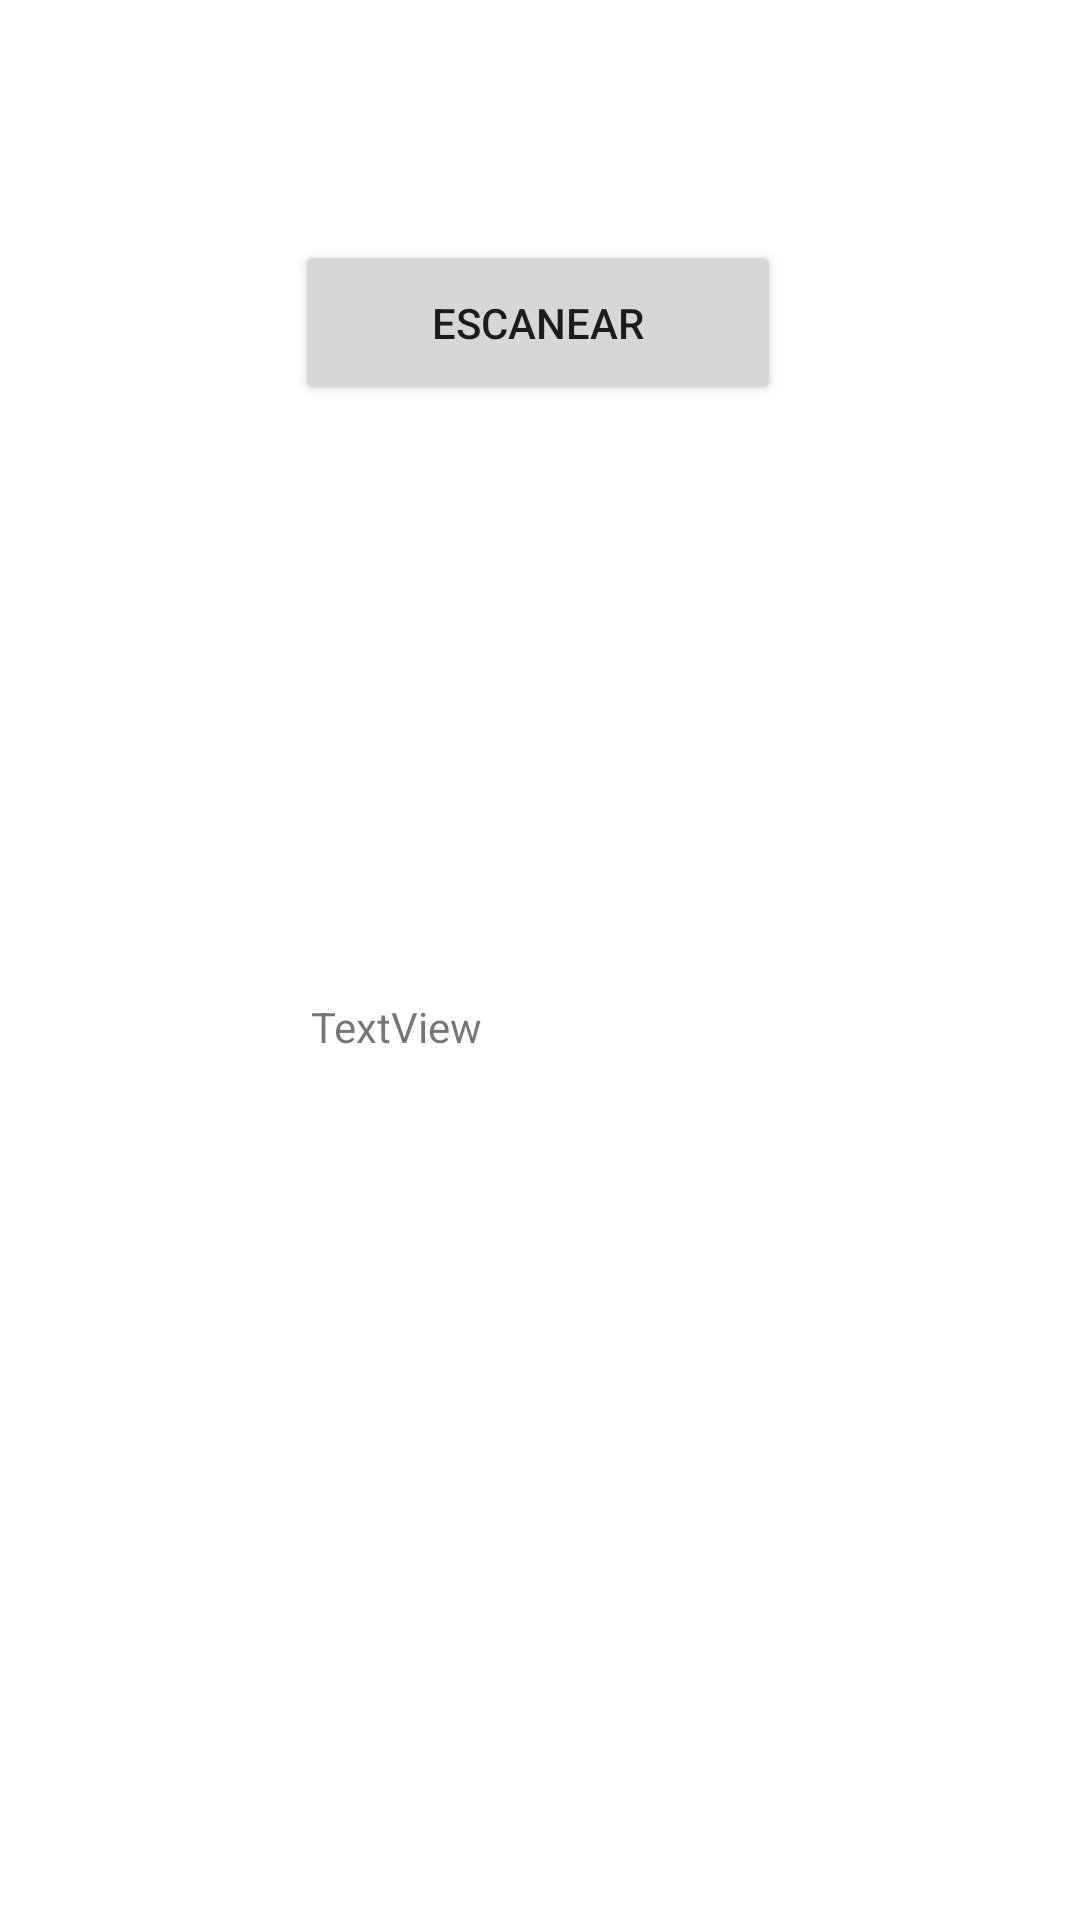

This screen was rendered from an Android layout file. Write that file and the resources it references.
<!-- AndroidManifest.xml: application theme Theme.StreamMobileDeckV4 -->
<!-- res/layout/activity_qrscan.xml -->
<?xml version="1.0" encoding="utf-8"?>
<androidx.constraintlayout.widget.ConstraintLayout xmlns:android="http://schemas.android.com/apk/res/android"
    xmlns:app="http://schemas.android.com/apk/res-auto"
    xmlns:tools="http://schemas.android.com/tools"
    android:id="@+id/main"
    android:layout_width="match_parent"
    android:layout_height="match_parent"
    tools:context=".qrscan">

    <Button
        android:id="@+id/b_scanner"
        android:layout_width="162dp"
        android:layout_height="55dp"
        android:layout_marginTop="80dp"
        android:text="Escanear"
        android:onClick="pulsar_escanear"
        app:layout_constraintEnd_toEndOf="parent"
        app:layout_constraintHorizontal_bias="0.497"
        app:layout_constraintStart_toStartOf="parent"
        app:layout_constraintTop_toTopOf="parent" />

    <TextView
        android:id="@+id/textView"
        android:layout_width="153dp"
        android:layout_height="110dp"
        android:text="TextView"
        app:layout_constraintBottom_toBottomOf="parent"
        app:layout_constraintEnd_toEndOf="parent"
        app:layout_constraintStart_toStartOf="parent"
        app:layout_constraintTop_toBottomOf="@+id/b_scanner" />
</androidx.constraintlayout.widget.ConstraintLayout>
<!-- resources referenced by this layout -->
<resources>
  <style name="Theme.StreamMobileDeckV4" parent="Theme.MaterialComponents.DayNight.DarkActionBar">
          
          <item name="colorPrimary">@color/purple_500</item>
          <item name="colorPrimaryVariant">@color/purple_700</item>
          <item name="colorOnPrimary">@color/white</item>
          
          <item name="colorSecondary">@color/teal_200</item>
          <item name="colorSecondaryVariant">@color/teal_700</item>
          <item name="colorOnSecondary">@color/black</item>
          
          <item name="android:statusBarColor">?attr/colorPrimaryVariant</item>
          
      </style>
  <!-- not gathered from this repository: default colours our renderer supplied (Android Studio template values) -->
  <color name="purple_500">#FF6200EE</color>
  <color name="purple_700">#FF3700B3</color>
  <color name="teal_200">#FF03DAC5</color>
  <color name="teal_700">#FF018786</color>
  <color name="black">#FF000000</color>
  <color name="white">#FFFFFFFF</color>
</resources>
